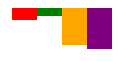
D3 v5 page, settled after 360 driven frames (6 s of simulated time); the page loaded 1 data file(s).


// ── main1.js
// var data = [25,28,18,12,15];
d3.csv("data.csv").then((data) => {
    data.forEach((d) => {
        d.age = +d.age;
    })
    console.log(data)
    var svg = d3.select("#chart-area").append("svg")
        .attr("width", 400)
        .attr("height", 400);
    var rectangles = svg.selectAll("rect")
        .data(data);
    var colors = ["red", "green", "orange", "purple", "grey"]
    rectangles.enter()
        .append("rect")
        .attr("x", function (d, i) {
            return (i * 25) + 25;
        })
        .attr("y", 0)
        .attr("height", function (d, i) {
            return d["age"];
        })
        .attr("width",25)
        .attr("fill", (d, i) => {
            return colors[i];
        });
}).catch((error) => {
    console.log("Error: ")
    console.log(error)
})


### data: data.csv
name, age
Sharan, 12
Jahnvi, 8
Anu, 37
Sajiv, 41